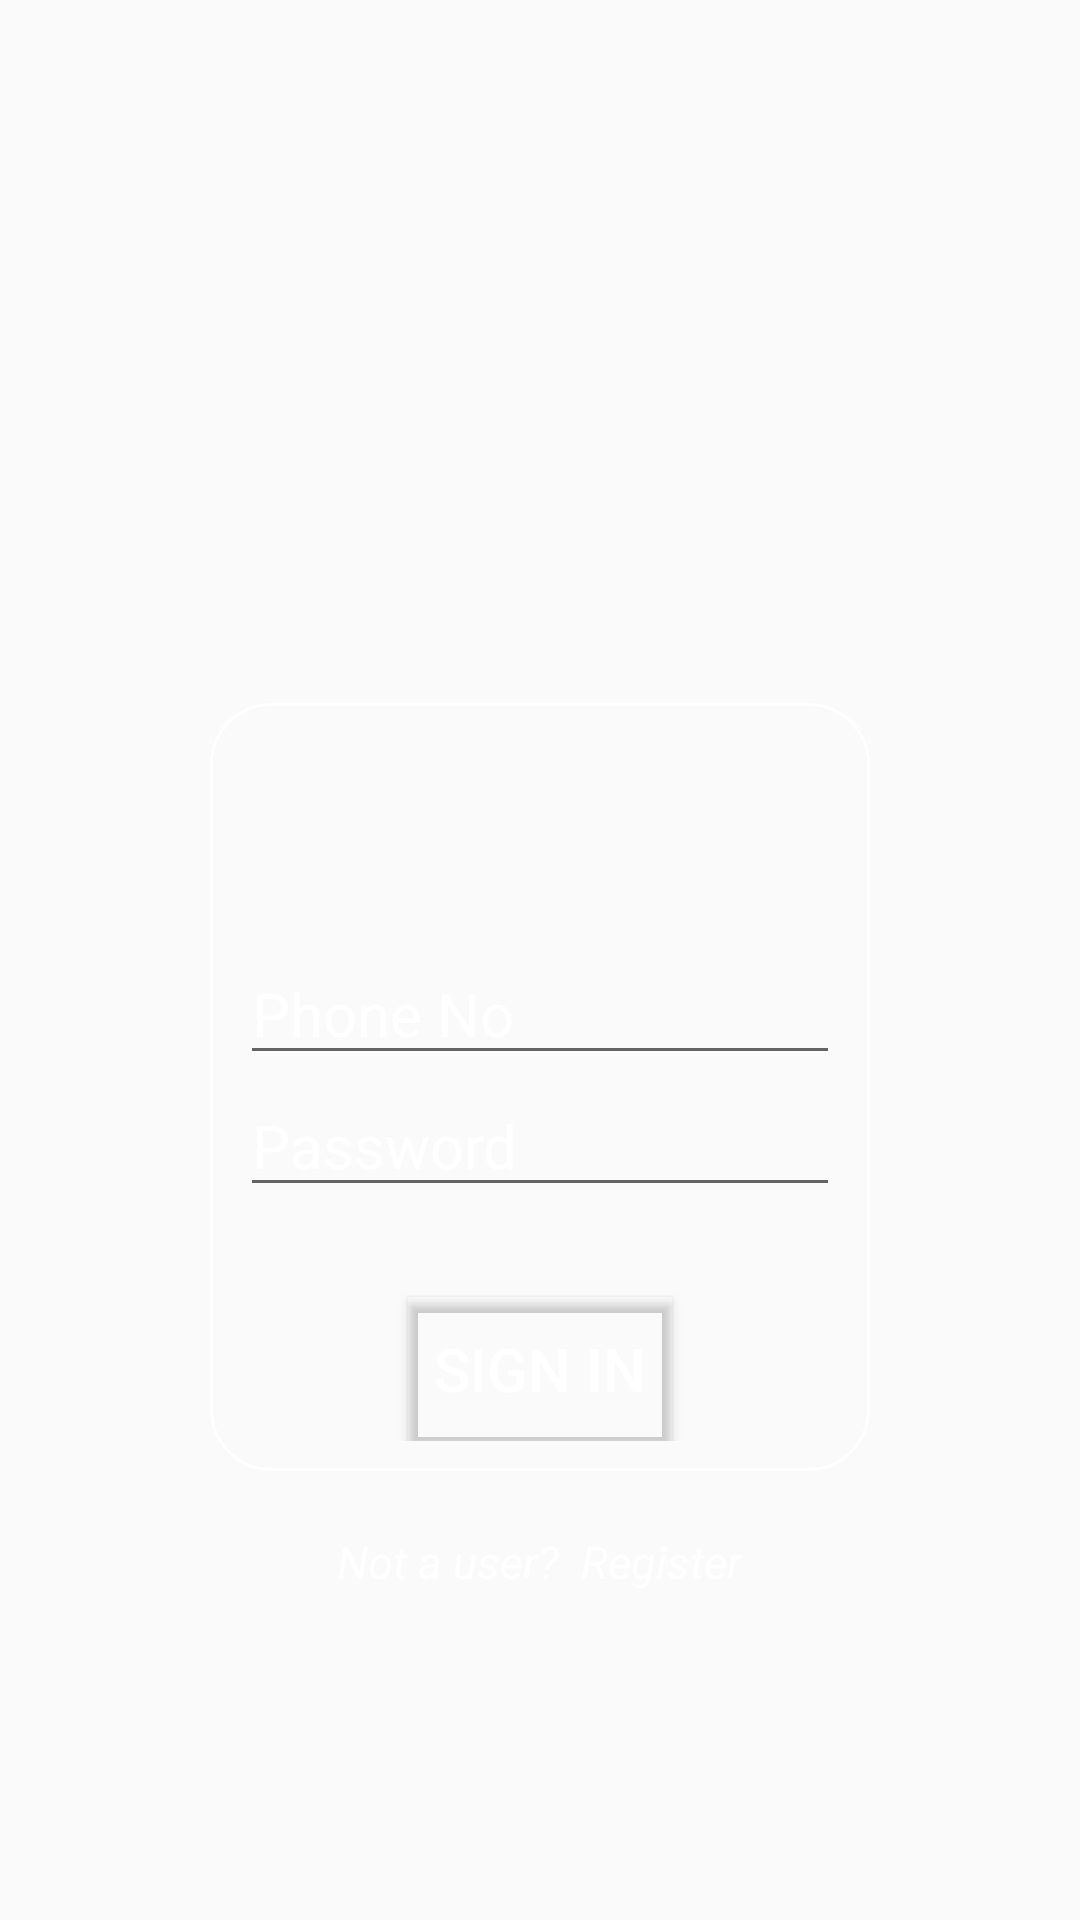

Produce the Android XML layout that renders to this screen, including the resource entries it uses.
<!-- AndroidManifest.xml: application theme AppTheme -->
<!-- res/layout/activity_login.xml -->
<?xml version="1.0" encoding="utf-8"?>
<androidx.constraintlayout.widget.ConstraintLayout xmlns:android="http://schemas.android.com/apk/res/android"
    android:layout_width="match_parent"
    android:layout_height="match_parent"
    xmlns:app="http://schemas.android.com/apk/res-auto"
    android:id="@+id/constraint_login"
    android:background="@drawable/gradient_animation_list">

    <RelativeLayout
        android:layout_width="match_parent"
        android:layout_height="match_parent"
        android:gravity="center">

        <LinearLayout
            android:layout_width="wrap_content"
            android:layout_height="wrap_content"
            android:orientation="vertical">

            <ImageView
                android:layout_width="125dp"
                android:layout_height="125dp"
                android:src="@drawable/followers"
                android:layout_gravity="center"/>

            <LinearLayout
            android:layout_width="wrap_content"
            android:layout_height="wrap_content"
            android:orientation="vertical"
            android:paddingTop="80dp"
            android:background="@drawable/custom_drawable"
            android:layout_gravity="center">

                <LinearLayout
                    android:layout_width="wrap_content"
                    android:layout_height="wrap_content"
                    android:orientation="horizontal"
                    android:layout_gravity="center">


                    <EditText
                        android:layout_width="200dp"
                        android:layout_height="wrap_content"
                        android:inputType="phone"
                        android:id="@+id/mobile_no_login"
                        android:hint="Phone No"
                        android:textColor="#fff"
                        android:textSize="20sp"
                        android:textColorHint="#fff"/>

                </LinearLayout>


                <LinearLayout
                    android:layout_width="wrap_content"
                    android:layout_height="wrap_content"
                    android:orientation="horizontal"
                    android:layout_gravity="center">



                    <EditText
                        android:layout_width="200dp"
                        android:layout_height="wrap_content"
                        android:inputType="textPassword"
                        android:id="@+id/password_login"
                        android:hint="Password"
                        android:textColor="#fff"
                        android:textSize="20sp"
                        android:textColorHint="#fff"/>

                </LinearLayout>

                <Button
                    android:layout_width="wrap_content"
                    android:layout_height="wrap_content"
                    android:layout_gravity="center"
                    android:background="@color/colorPrimary"
                    android:text="SIGN IN"
                    android:onClick="loginUser"
                    android:id="@+id/login_button"
                    android:layout_marginTop="30dp"
                    android:textColor="#FFFFFF"
                    android:textSize="20sp"
                    app:backgroundTint="@android:color/transparent"
                    app:cornerRadius="8dp"
                    app:rippleColor="#33AAAAAA"
                    app:strokeColor="#000"
                    app:strokeWidth="2dp"/>


            </LinearLayout>

            <TextView
                android:layout_width="wrap_content"
                android:layout_height="wrap_content"
                android:text="Not a user?  Register"
                android:layout_marginTop="20dp"
                android:textStyle="italic"
                android:textColor="#FFF"
                android:textSize="15dp"
                android:layout_gravity="center"
                android:onClick="toRegister"/>


        </LinearLayout>


    </RelativeLayout>

</androidx.constraintlayout.widget.ConstraintLayout>
<!-- resources referenced by this layout -->
<resources>
  <color name="colorPrimary">#1a2980</color>
  <!-- drawable custom_drawable (drawable) -->
  <?xml version="1.0" encoding="UTF-8"?>
  <shape xmlns:android="http://schemas.android.com/apk/res/android" android:shape="rectangle">
      <corners android:radius="20dp"/>
      <padding android:left="10dp" android:right="10dp" android:top="10dp" android:bottom="10dp"/>
      <stroke android:width="1dp" android:color="#FFF"/>
  </shape>
  <!-- drawable gradient_animation_list (drawable) -->
  <?xml version="1.0" encoding="utf-8"?>
  <animation-list xmlns:android="http://schemas.android.com/apk/res/android">
  
      <item
          android:drawable="@drawable/gradient_blue"
          android:duration="5000"/>
  
      <item
          android:drawable="@drawable/gradient_red"
          android:duration="5000"/>
  
      <item
          android:drawable="@drawable/gradient_teal"
          android:duration="5000"/>
  
      <item
          android:drawable="@drawable/gradient_indigo"
          android:duration="5000"/>
  
  </animation-list>
  <style name="AppTheme" parent="Theme.AppCompat.Light.NoActionBar">
          
          <item name="colorPrimary">@color/colorPrimary</item>
          <item name="colorPrimaryDark">@color/colorPrimaryDark</item>
          <item name="colorAccent">@color/colorAccent</item>
      </style>
  <color name="colorPrimaryDark">#00574B</color>
  <color name="colorAccent">#D81B60</color>
</resources>
